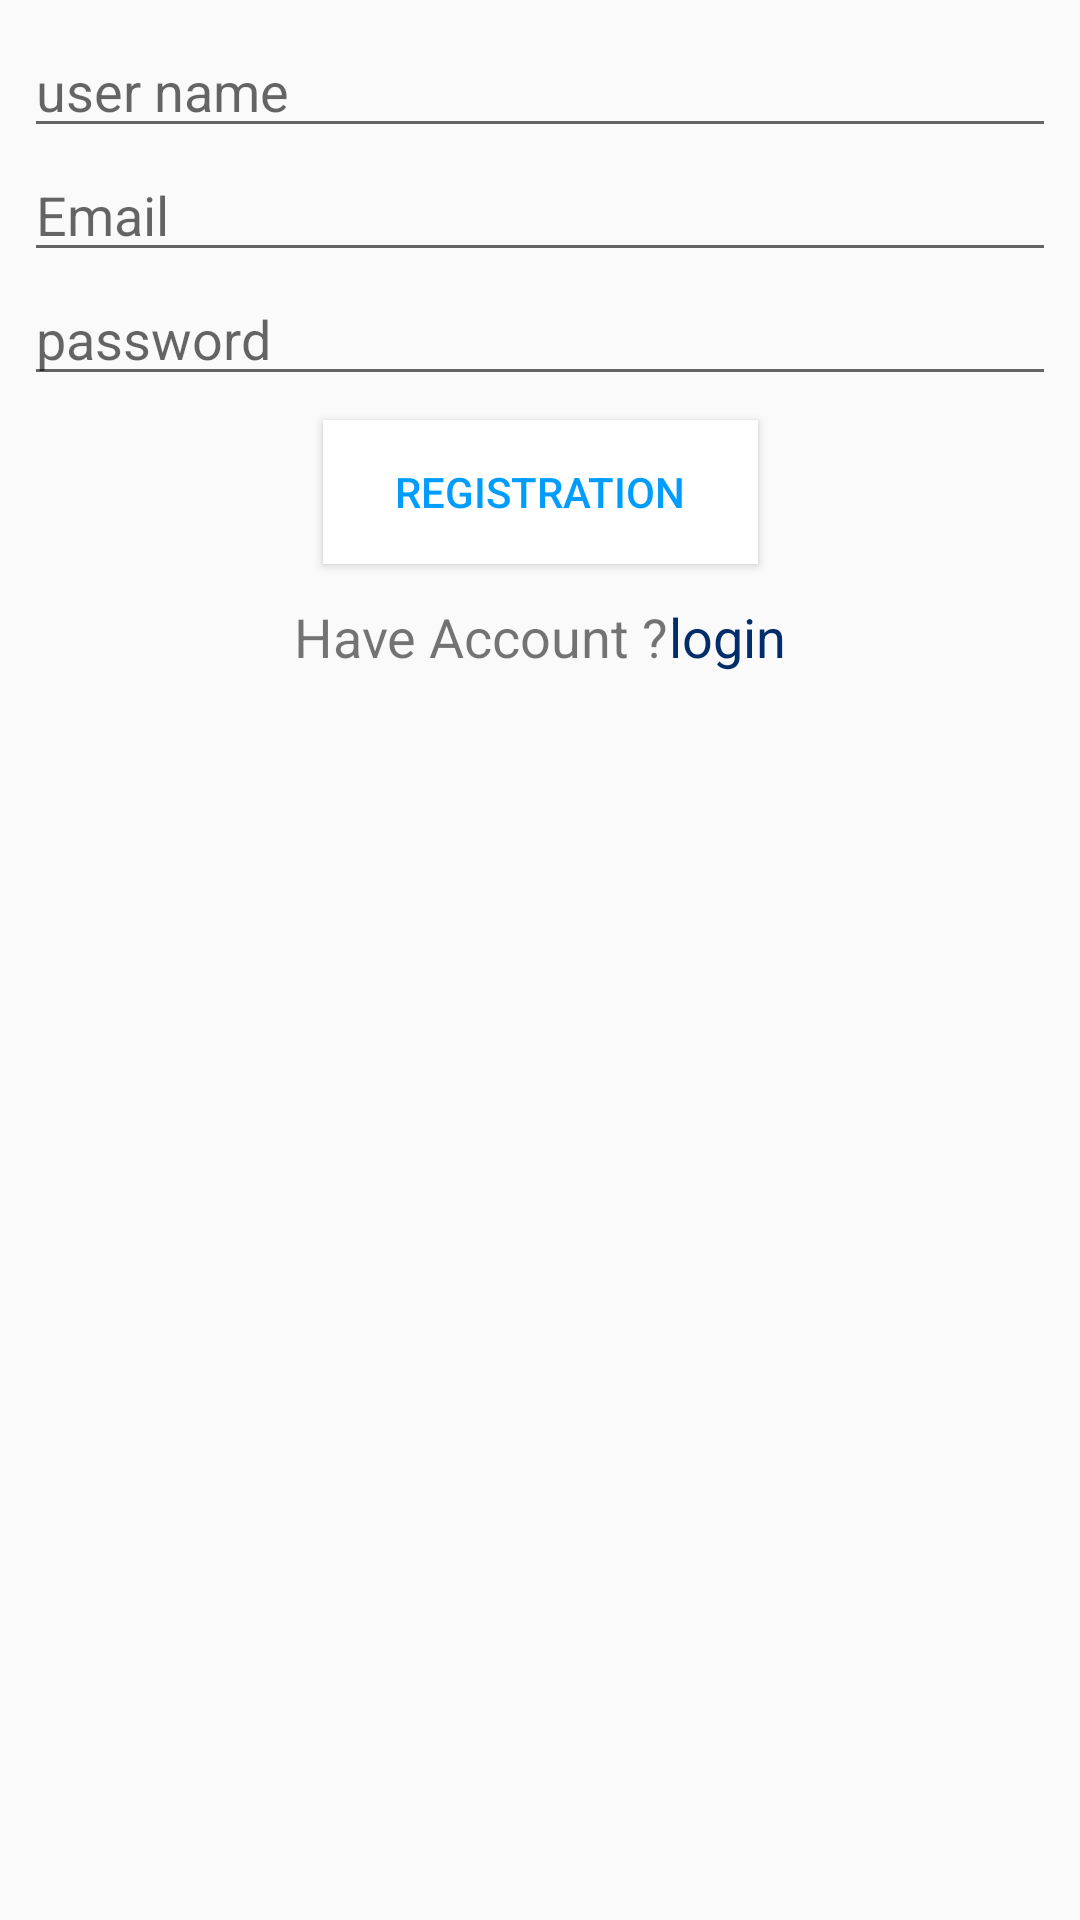

Layout XML and referenced resources for this Android screen:
<!-- AndroidManifest.xml: application theme NoActionBar -->
<!-- res/layout/content_registration.xml -->
<?xml version="1.0" encoding="utf-8"?>
<androidx.constraintlayout.widget.ConstraintLayout xmlns:android="http://schemas.android.com/apk/res/android"
    xmlns:app="http://schemas.android.com/apk/res-auto"
    xmlns:tools="http://schemas.android.com/tools"
    android:layout_width="match_parent"
    android:layout_height="match_parent"
    app:layout_behavior="@string/appbar_scrolling_view_behavior"
    android:padding="8dp"
    tools:context=".Registration"
    app:layout_constraintTop_toBottomOf="@+id/action_bar"
    tools:showIn="@layout/activity_registration">




        <EditText
            android:id="@+id/user_name"
            android:layout_width="match_parent"
            android:layout_height="wrap_content"
            android:hint="user name"
            android:inputType="textPersonName"
            android:autofillHints=""
            app:layout_constraintStart_toStartOf="parent"
            app:layout_constraintTop_toTopOf="parent"
            app:layout_constraintEnd_toEndOf="parent"/>



        <EditText
            android:id="@+id/email"
            android:layout_width="match_parent"
            android:layout_height="wrap_content"
            android:hint="Email"
            android:inputType="textEmailAddress"
            app:layout_constraintTop_toBottomOf="@+id/user_name"
            app:layout_constraintStart_toStartOf="parent"
            app:layout_constraintEnd_toEndOf="parent"

            />



        <EditText
            android:id="@+id/password"
            android:layout_width="match_parent"
            android:layout_height="wrap_content"
            android:inputType="textPassword"
            android:hint="password"
            app:layout_constraintStart_toStartOf="parent"
            app:layout_constraintEnd_toEndOf="parent"
            app:layout_constraintTop_toBottomOf="@+id/email"/>


    <Button
        android:id="@+id/register"
        android:layout_width="wrap_content"
        android:layout_height="wrap_content"
        android:layout_marginStart="8dp"
        android:layout_marginTop="8dp"
        android:layout_marginEnd="8dp"
        android:textColor="@color/colorAccent"
      android:background="@color/white"
        android:paddingStart="24dp"
        android:paddingEnd="24dp"
        android:text="@string/Registration"
        app:layout_constraintEnd_toEndOf="parent"
        app:layout_constraintStart_toStartOf="parent"
        app:layout_constraintTop_toBottomOf="@+id/password" />


    <LinearLayout
        android:layout_width="match_parent"
        android:layout_height="wrap_content"
        app:layout_constraintTop_toBottomOf="@id/register"
        android:layout_marginTop="12dp"
        android:gravity="center"
        >
        <TextView
            android:layout_width="wrap_content"
            android:layout_height="wrap_content"
            android:textSize="18sp"
            android:text="@string/have_account"/>
        <TextView
            android:id="@+id/login"
            android:layout_width="wrap_content"
            android:layout_height="wrap_content"
            android:textSize="18sp"
            android:textColor="@color/colorPrimary"
            android:text="@string/login"/>

    </LinearLayout>
</androidx.constraintlayout.widget.ConstraintLayout>
<!-- res/layout/activity_registration.xml (included above) -->
<?xml version="1.0" encoding="utf-8"?>
<LinearLayout
    xmlns:android="http://schemas.android.com/apk/res/android"
    xmlns:app="http://schemas.android.com/apk/res-auto"
    xmlns:tools="http://schemas.android.com/tools"
    android:layout_width="match_parent"
    android:layout_height="match_parent"
    android:orientation="vertical"
    tools:context=".Registration"
    android:theme="@style/NoActionBar"
    tools:menu="@menu/menu_inflater">


    <include
        android:id="@+id/action_bar"
        layout="@layout/action_bar"
        app:layout_constraintEnd_toEndOf="parent"
        app:layout_constraintStart_toStartOf="parent"
        app:layout_constraintTop_toTopOf="parent" />

    <include
        layout="@layout/content_registration"
        app:layout_constraintEnd_toEndOf="parent"
        app:layout_constraintStart_toStartOf="parent"
        />





</LinearLayout>
<!-- res/layout/action_bar.xml (included above) -->
<?xml version="1.0" encoding="utf-8"?>
<androidx.appcompat.widget.Toolbar xmlns:android="http://schemas.android.com/apk/res/android"
    xmlns:app="http://schemas.android.com/apk/res-auto"
    android:layout_width="match_parent"
    android:layout_height="wrap_content"
    xmlns:tools="http://schemas.android.com/tools"
    android:theme="@style/NoActionBar"
    android:popupTheme="@style/POPUPTHEME"
    tools:menu="@menu/menu_inflater"
    android:background="@color/colorAccent"
    >

    <LinearLayout
        android:layout_width="match_parent"
        android:layout_height="match_parent"
        android:orientation="vertical"
        app:layout_constraintStart_toStartOf="parent"
        app:layout_constraintEnd_toEndOf="parent"
        app:layout_constraintTop_toTopOf="parent">
        <TextView
            android:layout_width="match_parent"
            android:layout_height="wrap_content"
            android:gravity="center"
            android:textColor="#fff"
            android:text="@string/memories" />

    </LinearLayout>

</androidx.appcompat.widget.Toolbar>
<!-- resources referenced by this layout -->
<resources>
  <color name="colorAccent">#009dff</color>
  <color name="colorPrimary">#022d6b</color>
  <color name="white">#FFFFFF</color>
  <string name="Registration">Registration</string>
  <string name="have_account">Have Account ?</string>
  <string name="login">login</string>
  <string name="memories">Memories</string>
  <style name="NoActionBar" parent="AppTheme">
          <item name="windowNoTitle"> true</item>
          <item name="windowActionBar">false</item>
  
      </style>
  <style name="POPUPTHEME" parent="AppTheme">
          <item name="android:colorBackground">@color/colorAccent</item>
          <item name="overlapAnchor">false</item>
          <item name="android:dropDownVerticalOffset">-4dp</item>
      </style>
  <style name="AppTheme" parent="Theme.AppCompat.Light.DarkActionBar">
          
          
      </style>
</resources>
